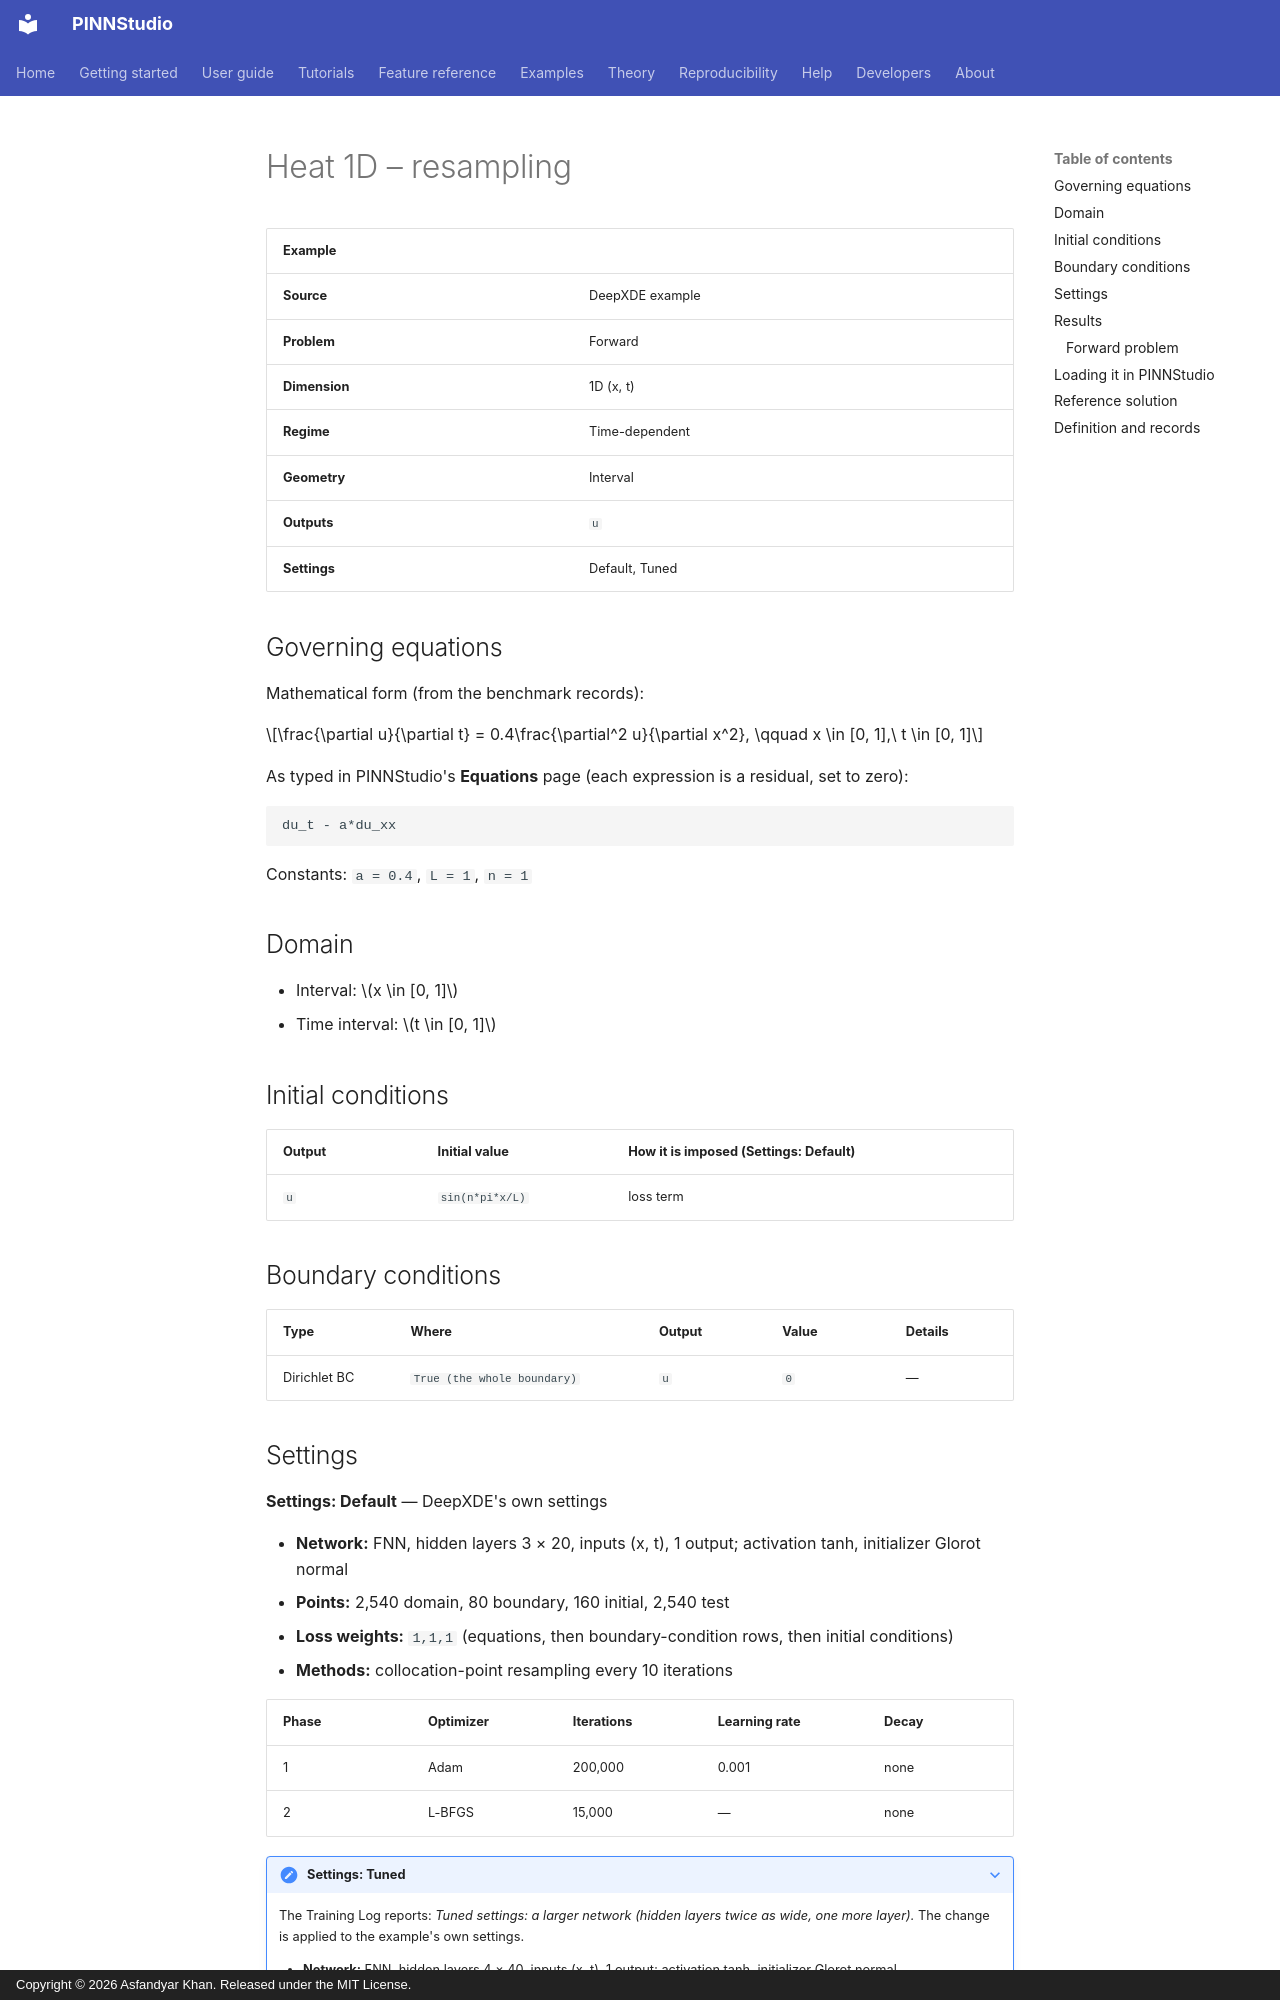

repository: AsfandyarKhan72/PINNStudio · page: examples/1d/heat-1d-resampling/index.html · generator: mkdocs · copyright: Copyright © 2026 Asfandyar Khan. Released under the MIT License.

---
search:
  boost: 0.5
---

# Heat 1D – resampling

| Example | |
|---|---|
| **Source** | DeepXDE example |
| **Problem** | Forward |
| **Dimension** | 1D (x, t) |
| **Regime** | Time-dependent |
| **Geometry** | Interval |
| **Outputs** | `u` |
| **Settings** | Default, Tuned |

## Governing equations

Mathematical form (from the benchmark records):

\[\frac{\partial u}{\partial t} = 0.4\frac{\partial^2 u}{\partial x^2}, \qquad x \in [0, 1],\ t \in [0, 1]\]

As typed in PINNStudio's **Equations** page (each expression is a residual, set to zero):

```text
du_t - a*du_xx
```

Constants: `a = 0.4`, `L = 1`, `n = 1`

## Domain

- Interval: \(x \in [0, 1]\)
- Time interval: \(t \in [0, 1]\)

## Initial conditions

| Output | Initial value | How it is imposed (Settings: Default) |
|---|---|---|
| `u` | `sin(n*pi*x/L)` | loss term |

## Boundary conditions

| Type | Where | Output | Value | Details |
|---|---|---|---|---|
| Dirichlet BC | `True (the whole boundary)` | `u` | `0` | — |

## Settings

**Settings: Default** — DeepXDE's own settings

- **Network:** FNN, hidden layers 3 × 20, inputs (x, t), 1 output; activation tanh, initializer Glorot normal
- **Points:** 2,540 domain, 80 boundary, 160 initial, 2,540 test
- **Loss weights:** `1,1,1` (equations, then boundary-condition rows, then initial conditions)
- **Methods:** collocation-point resampling every 10 iterations

| Phase | Optimizer | Iterations | Learning rate | Decay |
|---|---|---|---|---|
| 1 | Adam | 200,000 | 0.001 | none |
| 2 | L-BFGS | 15,000 | — | none |

??? note "Settings: Tuned"

    The Training Log reports: *Tuned settings: a larger network (hidden layers twice as wide, one more layer).* The change is applied to the example's own settings.

    - **Network:** FNN, hidden layers 4 × 40, inputs (x, t), 1 output; activation tanh, initializer Glorot normal
    - **Points:** 2,540 domain, 80 boundary, 160 initial, 2,540 test
    - **Loss weights:** `1,1,1` (equations, then boundary-condition rows, then initial conditions)
    - **Methods:** collocation-point resampling every 10 iterations

    | Phase | Optimizer | Iterations | Learning rate | Decay |
    |---|---|---|---|---|
    | 1 | Adam | 200,000 | 0.001 | none |
    | 2 | L-BFGS | 15,000 | — | none |

## Results

The configuration selected in PINNStudio's benchmark study, run on one RTX 4090. Forward: relative L₂ error of each output at the last reference time. Inverse: each parameter's relative error and, per seed, the largest of them (worst parameter error).
